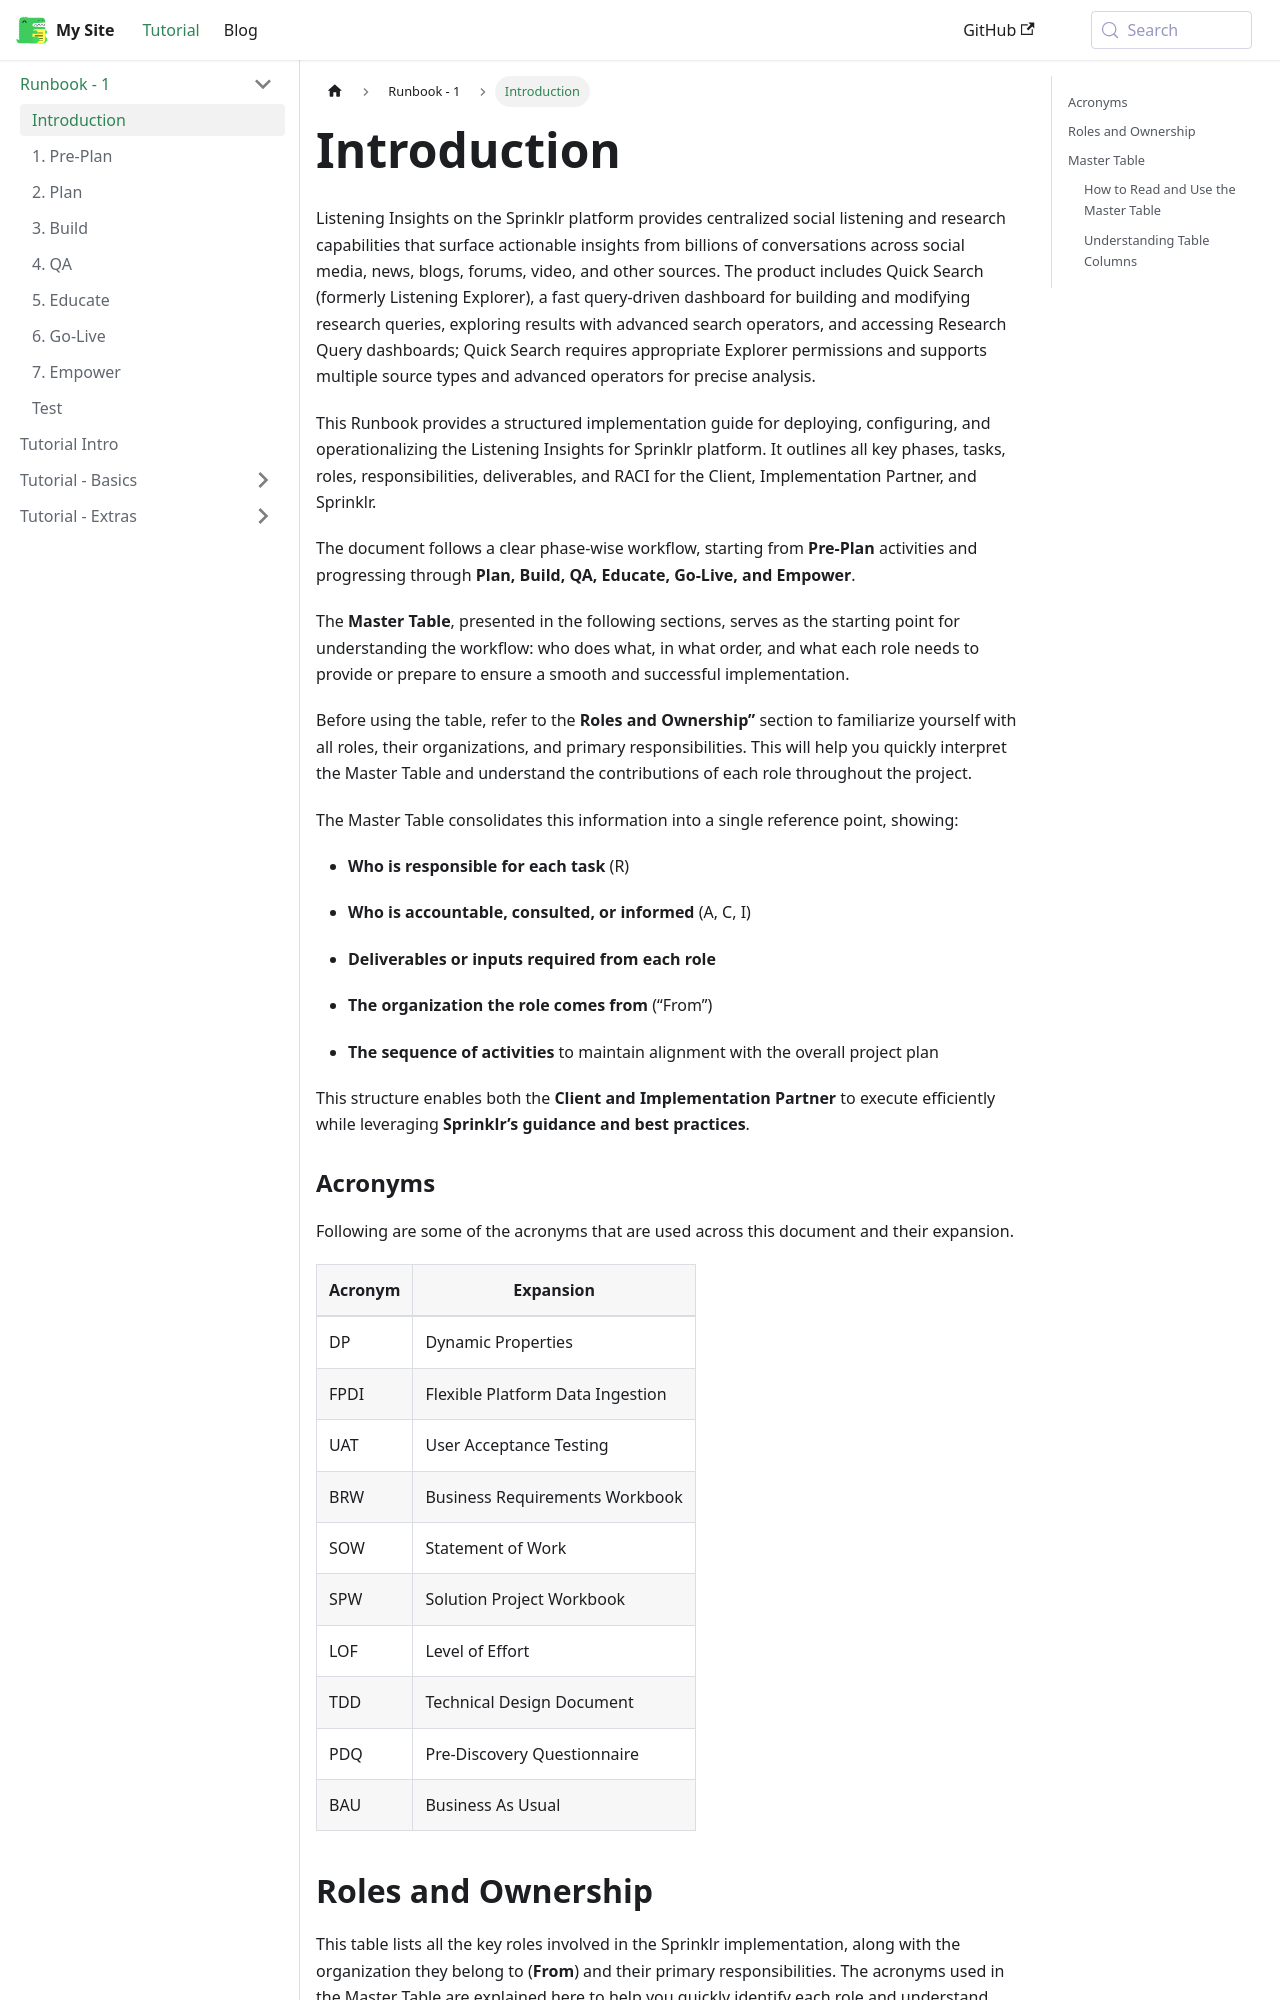

repository: tdx3in/runbook_prototype · page: docs/Runbook-1/introduction_new/index.html · generator: docusaurus

---
sidebar_position: 1
title: Introduction
---
# Introduction

Listening Insights on the Sprinklr platform provides centralized social
listening and research capabilities that surface actionable insights
from billions of conversations across social media, news, blogs, forums,
video, and other sources. The product includes Quick Search (formerly
Listening Explorer), a fast query-driven dashboard for building and
modifying research queries, exploring results with advanced search
operators, and accessing Research Query dashboards; Quick Search
requires appropriate Explorer permissions and supports multiple source
types and advanced operators for precise analysis.

This Runbook provides a structured implementation guide for deploying,
configuring, and operationalizing the Listening Insights for Sprinklr
platform. It outlines all key phases, tasks, roles, responsibilities,
deliverables, and RACI for the Client, Implementation Partner, and
Sprinklr.

The document follows a clear phase-wise workflow, starting from
**Pre-Plan** activities and progressing through **Plan, Build, QA,
Educate, Go-Live, and Empower**.

The **Master Table**, presented in the following sections, serves as the
starting point for understanding the workflow: who does what, in what
order, and what each role needs to provide or prepare to ensure a smooth
and successful implementation.

Before using the table, refer to the **Roles and Ownership”** section to
familiarize yourself with all roles, their organizations, and primary
responsibilities. This will help you quickly interpret the Master Table
and understand the contributions of each role throughout the project.

The Master Table consolidates this information into a single reference
point, showing:

- **Who is responsible for each task** (R)

- **Who is accountable, consulted, or informed** (A, C, I)

- **Deliverables or inputs required from each role**

- **The organization the role comes from** (“From”)

- **The sequence of activities** to maintain alignment with the overall
  project plan

This structure enables both the **Client and Implementation Partner** to
execute efficiently while leveraging **Sprinklr’s guidance and best
practices**.

### Acronyms

Following are some of the acronyms that are used across this document
and their expansion.

| Acronym | Expansion                        |
|---------|----------------------------------|
| DP      | Dynamic Properties               |
| FPDI    | Flexible Platform Data Ingestion |
| UAT     | User Acceptance Testing          |
| BRW     | Business Requirements Workbook   |
| SOW     | Statement of Work                |
| SPW     | Solution Project Workbook        |
| LOF     | Level of Effort                  |
| TDD     | Technical Design Document        |
| PDQ     | Pre-Discovery Questionnaire      |
| BAU     | Business As Usual                |
